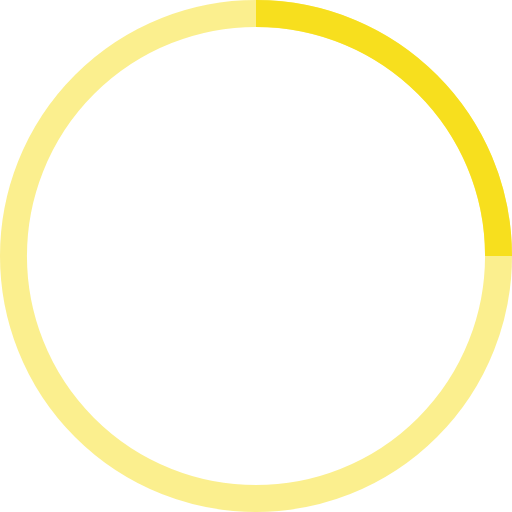
t = 0.00 s
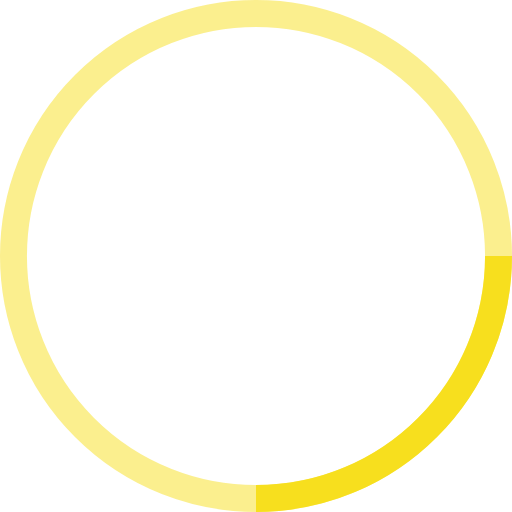
t = 0.25 s
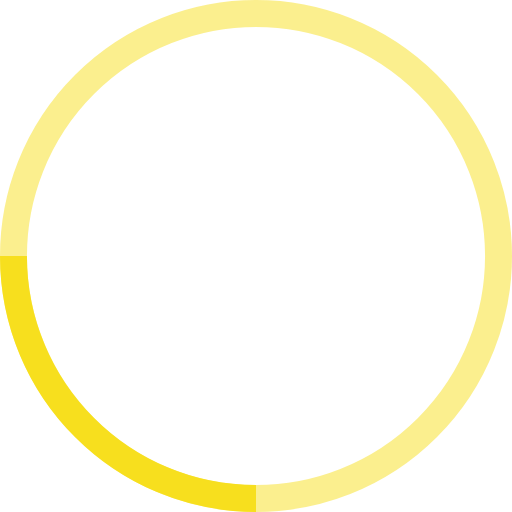
t = 0.50 s
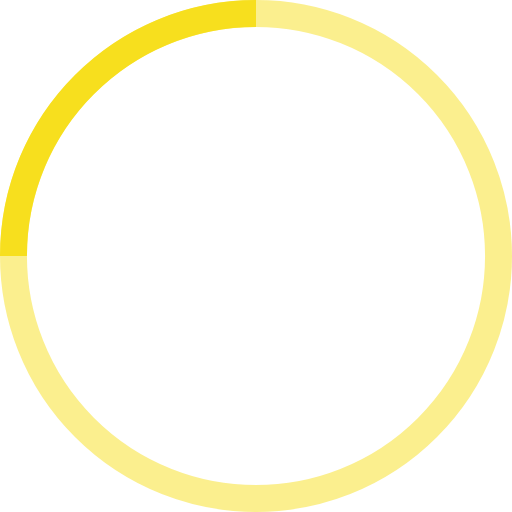
t = 0.75 s

The animated SVG that drew these frames (rendered in a browser with its animation timeline set to each time). Animation: 1 SMIL element (animateTransform=1); one cycle of 1.00 s, repeats indefinitely.

<!-- By Sam Herbert (@sherb), for everyone. More @ http://goo.gl/7AJzbL -->
<svg width="38" height="38" viewBox="0 0 38 38" xmlns="http://www.w3.org/2000/svg" stroke="#f7df1e">
    <g fill="none" fill-rule="evenodd">
        <g transform="translate(1 1)" stroke-width="2">
            <circle stroke-opacity=".5" cx="18" cy="18" r="18"/>
            <path d="M36 18c0-9.94-8.06-18-18-18">
                <animateTransform
                    attributeName="transform"
                    type="rotate"
                    from="0 18 18"
                    to="360 18 18"
                    dur="1s"
                    repeatCount="indefinite"/>
            </path>
        </g>
    </g>
</svg>
